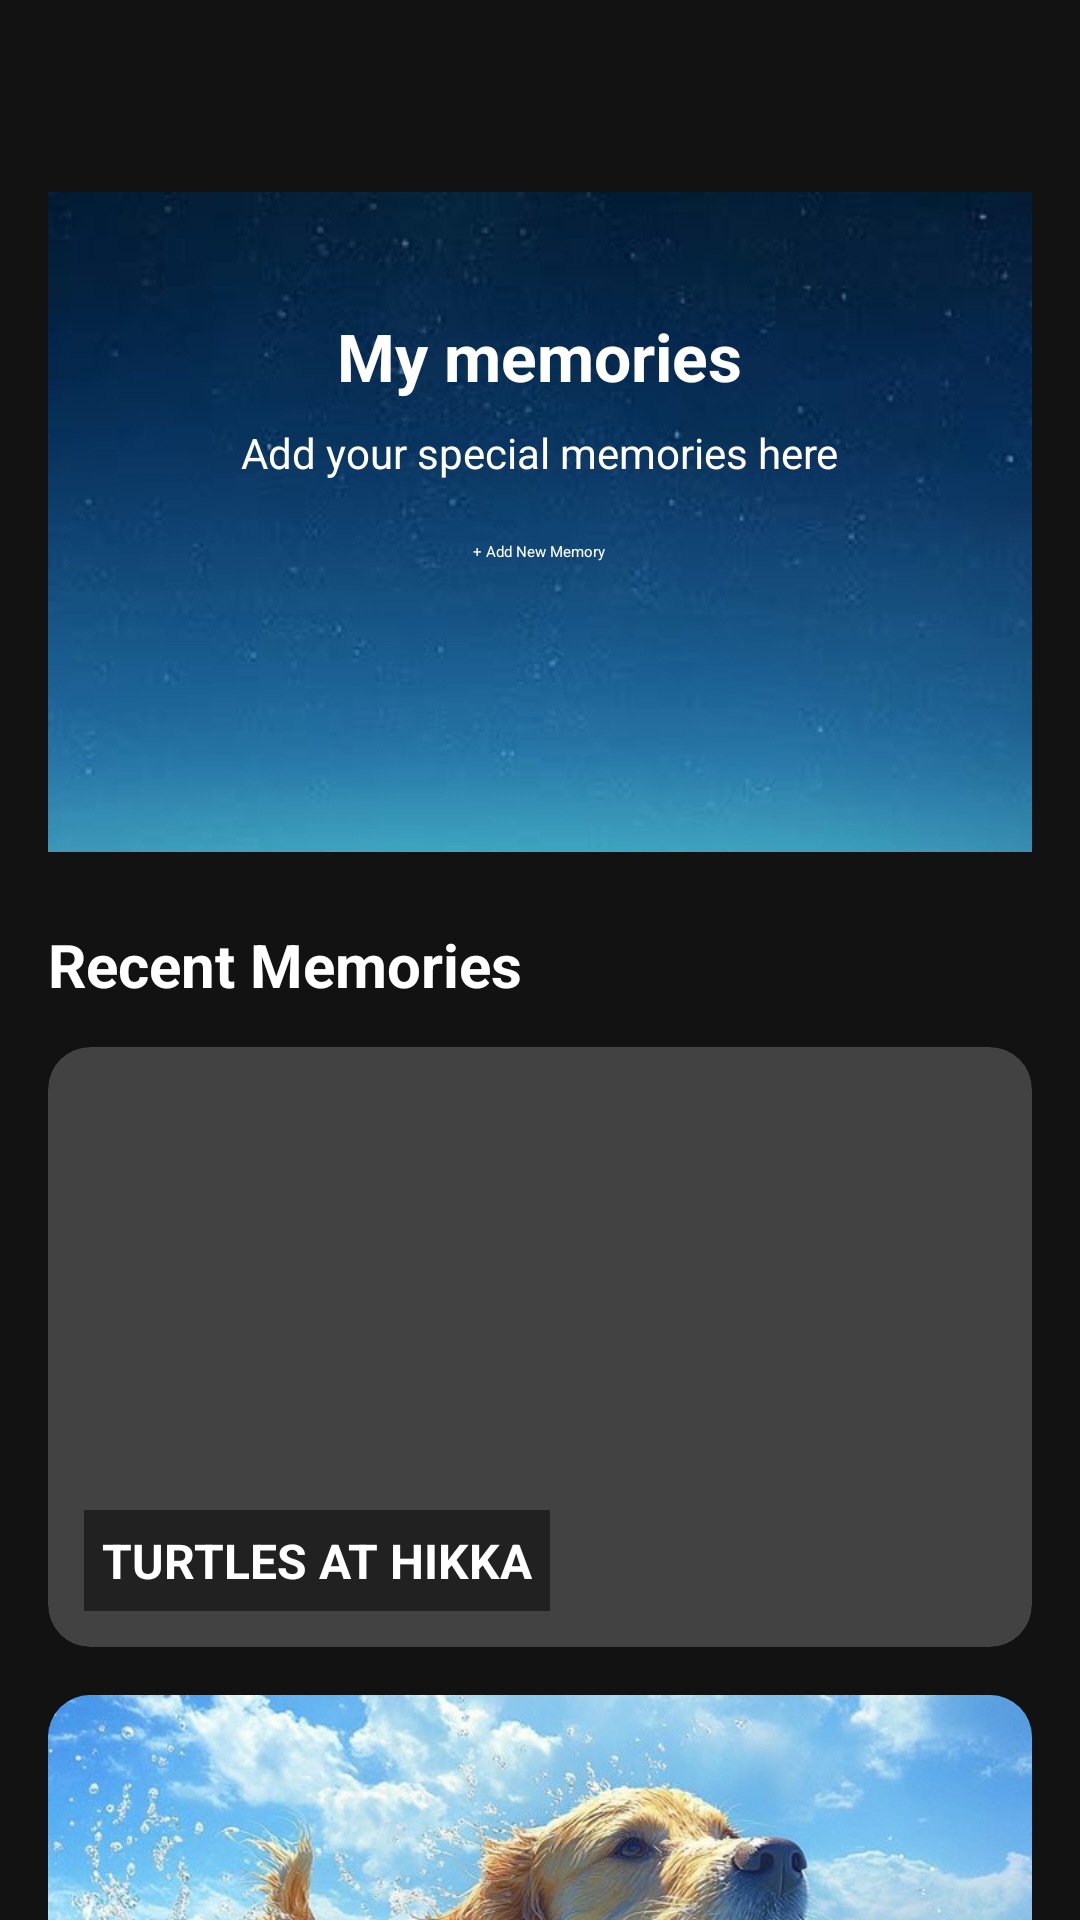

This screen was rendered from an Android layout file. Write that file and the resources it references.
<!-- AndroidManifest.xml: application theme Theme.Travella -->
<!-- res/layout/newhome.xml -->
<?xml version="1.0" encoding="utf-8"?>
<androidx.constraintlayout.widget.ConstraintLayout
    xmlns:android="http://schemas.android.com/apk/res/android"
    xmlns:app="http://schemas.android.com/apk/res-auto"
    xmlns:tools="http://schemas.android.com/tools"
    android:id="@+id/main6"
    android:layout_width="match_parent"
    android:layout_height="match_parent"
    android:background="@color/primaryBackground"
    tools:context=".NewhomeActivity">


    <ImageView
        android:id="@+id/ivBackArrow"
        android:layout_width="32dp"
        android:layout_height="32dp"
        android:src="@drawable/arrowleft"
        android:contentDescription="@string/arrowleft"
        android:padding="8dp"
        android:layout_margin="16dp"
        app:layout_constraintTop_toTopOf="parent"
        app:layout_constraintStart_toStartOf="parent"/>


    <ScrollView
        android:id="@+id/scrollView"
        android:layout_width="0dp"
        android:layout_height="0dp"
        app:layout_constraintTop_toBottomOf="@id/ivBackArrow"
        app:layout_constraintBottom_toBottomOf="parent"
        app:layout_constraintStart_toStartOf="parent"
        app:layout_constraintEnd_toEndOf="parent">

        <LinearLayout
            android:layout_width="match_parent"
            android:layout_height="wrap_content"
            android:orientation="vertical"
            android:padding="16dp">


            <RelativeLayout
                android:layout_width="match_parent"
                android:layout_height="220dp"
                android:layout_marginBottom="24dp">

                <ImageView
                    android:id="@+id/bannerImage"
                    android:layout_width="match_parent"
                    android:layout_height="match_parent"
                    android:scaleType="centerCrop"
                    android:src="@drawable/banner"
                    android:clipToOutline="true"/>

                <TextView
                    android:id="@+id/welcomeText"
                    android:layout_width="wrap_content"
                    android:layout_height="wrap_content"
                    android:text="@string/newhome_title"
                    android:textSize="22sp"
                    android:textStyle="bold"
                    android:textColor="@android:color/white"
                    android:layout_centerHorizontal="true"
                    android:layout_marginTop="40dp"/>

                <TextView
                    android:id="@+id/captureText"
                    android:layout_width="wrap_content"
                    android:layout_height="wrap_content"
                    android:text="@string/newhome_tagline"
                    android:textSize="14sp"
                    android:textColor="@android:color/white"
                    android:layout_below="@id/welcomeText"
                    android:layout_centerHorizontal="true"
                    android:layout_marginTop="8dp"/>

                <Button
                    android:id="@+id/addMemoryBtn"
                    android:layout_width="wrap_content"
                    android:layout_height="wrap_content"
                    android:text="@string/add_memory"
                    android:backgroundTint="@color/buttonColor"
                    android:textColor="@android:color/white"
                    android:layout_below="@id/captureText"
                    android:layout_centerHorizontal="true"
                    android:layout_marginTop="20dp"
                    android:paddingLeft="24dp"
                    android:paddingRight="24dp"/>
            </RelativeLayout>


            <TextView
                android:id="@+id/recentMemoriesTitle"
                android:layout_width="wrap_content"
                android:layout_height="wrap_content"
                android:text="@string/recentmemo"
                android:textSize="20sp"
                android:textStyle="bold"
                android:textColor="@color/white"
                android:layout_marginBottom="14dp"/>


            <androidx.cardview.widget.CardView
                android:layout_width="match_parent"
                android:layout_height="200dp"
                android:layout_marginBottom="16dp"
                app:cardCornerRadius="14dp"
                app:cardElevation="6dp">

                <RelativeLayout
                    android:layout_width="match_parent"
                    android:layout_height="match_parent">

                    <ImageView
                        android:layout_width="match_parent"
                        android:layout_height="match_parent"
                        android:scaleType="centerCrop"
                        android:src="@drawable/newhome3"/>

                    <TextView
                        android:layout_width="wrap_content"
                        android:layout_height="wrap_content"
                        android:text="@string/newhomedestination1"
                        android:textSize="16sp"
                        android:textStyle="bold"
                        android:textColor="@android:color/white"
                        android:background="#80000000"
                        android:padding="6dp"
                        android:layout_alignParentBottom="true"
                        android:layout_margin="12dp"/>
                </RelativeLayout>
            </androidx.cardview.widget.CardView>


            <androidx.cardview.widget.CardView
                android:layout_width="match_parent"
                android:layout_height="200dp"
                android:layout_marginBottom="16dp"
                app:cardCornerRadius="14dp"
                app:cardElevation="6dp">

                <RelativeLayout
                    android:layout_width="match_parent"
                    android:layout_height="match_parent">

                    <ImageView
                        android:layout_width="match_parent"
                        android:layout_height="match_parent"
                        android:scaleType="centerCrop"
                        android:src="@drawable/newhomedog"/>

                    <TextView
                        android:layout_width="wrap_content"
                        android:layout_height="wrap_content"
                        android:text="@string/newhomedestination2"
                        android:textSize="16sp"
                        android:textStyle="bold"
                        android:textColor="@android:color/white"
                        android:background="#80000000"
                        android:padding="6dp"
                        android:layout_alignParentBottom="true"
                        android:layout_margin="12dp"/>
                </RelativeLayout>
            </androidx.cardview.widget.CardView>


            <androidx.cardview.widget.CardView
                android:layout_width="match_parent"
                android:layout_height="200dp"
                android:layout_marginBottom="16dp"
                app:cardCornerRadius="14dp"
                app:cardElevation="6dp">

                <RelativeLayout
                    android:layout_width="match_parent"
                    android:layout_height="match_parent">

                    <ImageView
                        android:layout_width="match_parent"
                        android:layout_height="match_parent"
                        android:scaleType="centerCrop"
                        android:src="@drawable/sf2"/>

                    <TextView
                        android:layout_width="wrap_content"
                        android:layout_height="wrap_content"
                        android:text="@string/newhomedestination3"
                        android:textSize="16sp"
                        android:textStyle="bold"
                        android:textColor="@android:color/white"
                        android:background="#80000000"
                        android:padding="6dp"
                        android:layout_alignParentBottom="true"
                        android:layout_margin="12dp"/>
                </RelativeLayout>
            </androidx.cardview.widget.CardView>


            <androidx.cardview.widget.CardView
                android:layout_width="match_parent"
                android:layout_height="200dp"
                android:layout_marginBottom="80dp"
                app:cardCornerRadius="14dp"
                app:cardElevation="6dp">

                <RelativeLayout
                    android:layout_width="match_parent"
                    android:layout_height="match_parent">

                    <ImageView
                        android:layout_width="match_parent"
                        android:layout_height="match_parent"
                        android:scaleType="centerCrop"
                        android:src="@drawable/sunset"/>

                    <TextView
                        android:layout_width="wrap_content"
                        android:layout_height="wrap_content"
                        android:text="@string/newhomedestination4"
                        android:textSize="16sp"
                        android:textStyle="bold"
                        android:textColor="@android:color/white"
                        android:background="#80000000"
                        android:padding="6dp"
                        android:layout_alignParentBottom="true"
                        android:layout_margin="12dp"/>
                </RelativeLayout>
            </androidx.cardview.widget.CardView>

        </LinearLayout>
    </ScrollView>

</androidx.constraintlayout.widget.ConstraintLayout>
<!-- resources referenced by this layout -->
<resources>
  <color name="buttonColor">#009688</color>
  <color name="primaryBackground">#121212</color>
  <color name="white">#FFFFFFFF</color>
  <!-- drawable banner: jpeg bitmap (drawable, 10021 bytes) -->
  <!-- drawable newhomedog: jpeg bitmap (drawable, 108438 bytes) -->
  <!-- drawable sf2: jpeg bitmap (drawable, 90773 bytes) -->
  <string name="add_memory">+ Add New Memory</string>
  <string name="arrowleft">arrowleft</string>
  <string name="newhome_tagline">Add your special memories here</string>
  <string name="newhome_title">My memories</string>
  <string name="newhomedestination1">TURTLES AT HIKKA</string>
  <string name="newhomedestination2">NEW FRIEND AT UNAWATUNA</string>
  <string name="newhomedestination3">SELFIE WITH A SHARK ;)</string>
  <string name="newhomedestination4">SUNSET WELIGAMA</string>
  <string name="recentmemo">Recent Memories</string>
</resources>
